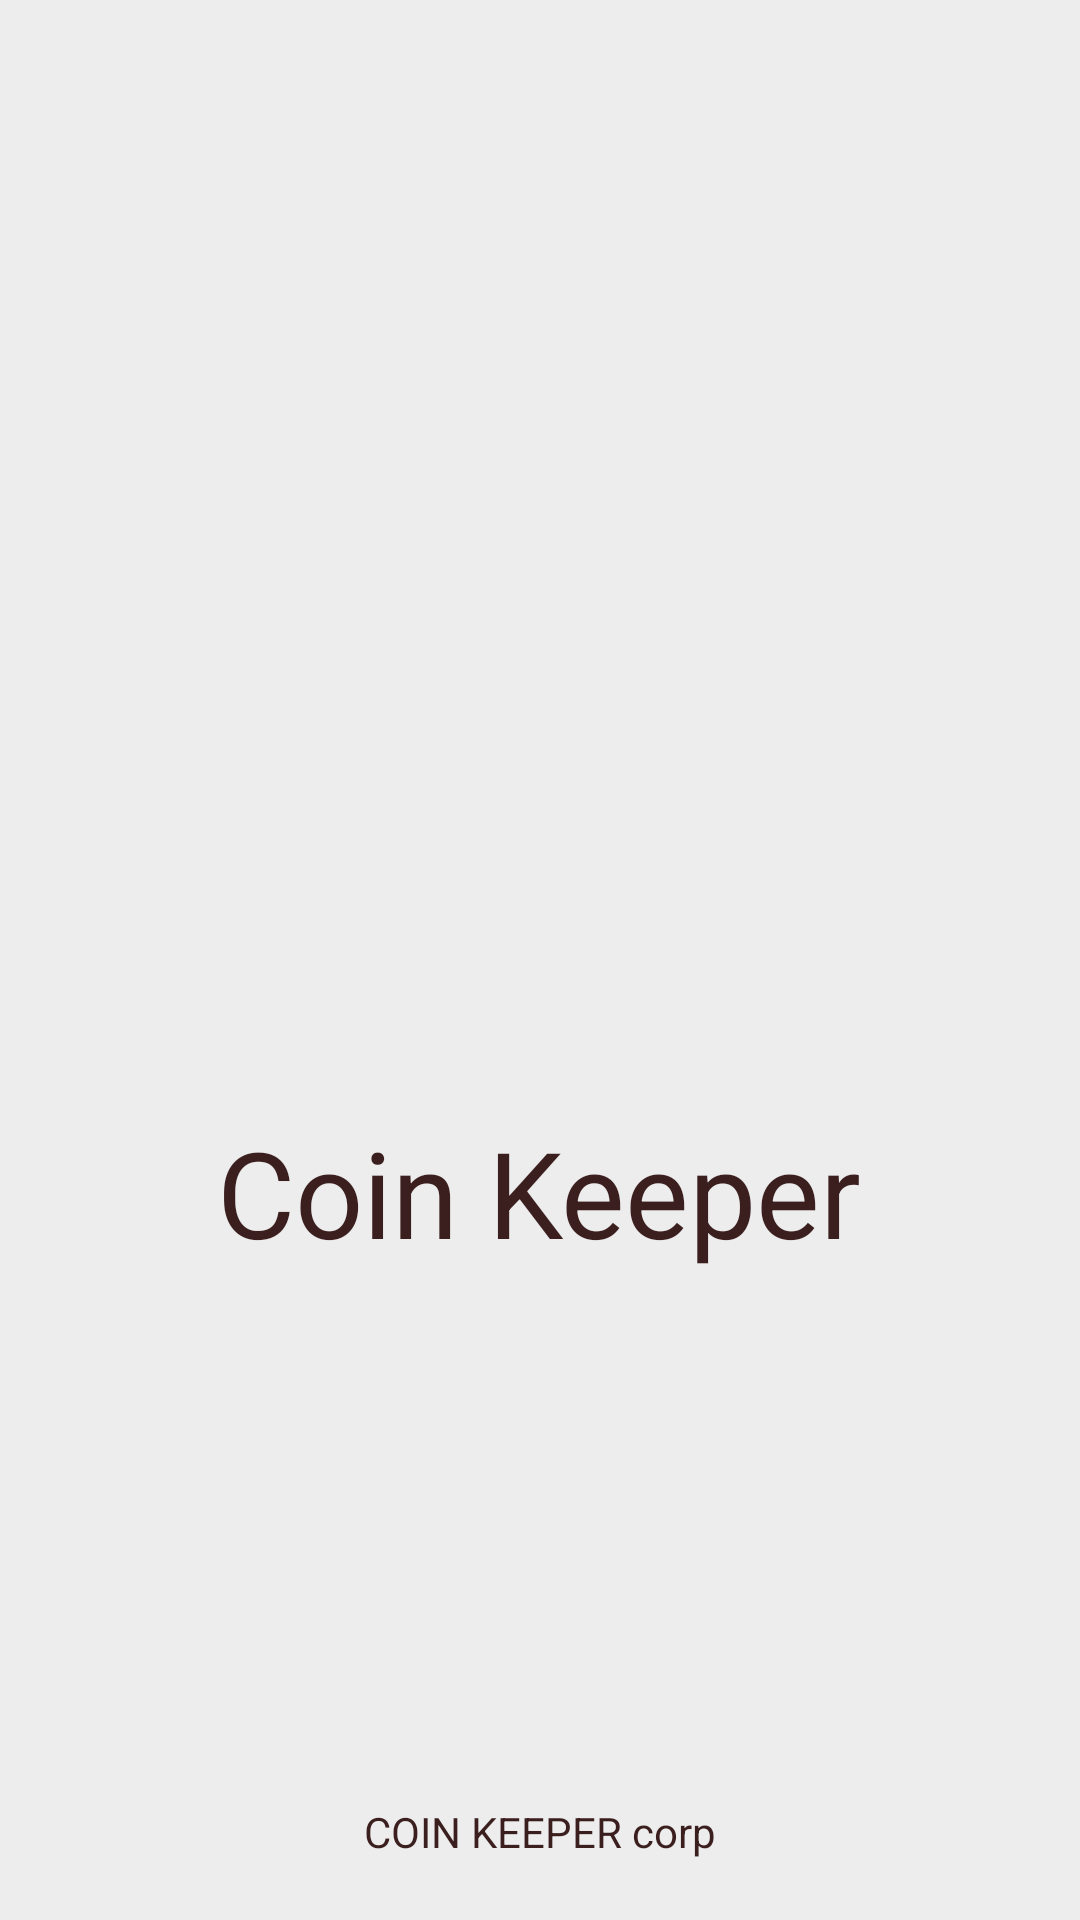

Here is an Android app screen rendered from its layout file. Give the layout XML and the strings, colors and styles it references.
<!-- AndroidManifest.xml: application theme AppTheme -->
<!-- res/layout/activity_lauch.xml -->
<?xml version="1.0" encoding="utf-8"?>
<RelativeLayout xmlns:android="http://schemas.android.com/apk/res/android"
    android:layout_width="match_parent"
    android:layout_height="match_parent"
    android:background="@color/colorBackground"
    >
    <LinearLayout
        android:gravity="center"
        android:orientation="vertical"
        android:layout_width="match_parent"
        android:layout_height="match_parent">


        <ImageView
            android:layout_width="150dp"
            android:layout_height="150dp"
            android:src="@drawable/logo" />

        <TextView
            android:layout_width="wrap_content"
            android:layout_height="wrap_content"
            android:layout_marginBottom="15dp"
            android:layout_marginTop="20dp"
            android:text="@string/project_name"
            android:textColor="@color/colorPrimaryDark"
            android:textSize="40sp" />
    </LinearLayout>

    <TextView
        android:textColor="@color/colorPrimaryDark"
        android:layout_marginBottom="20dp"
        android:text="COIN KEEPER corp"
        android:gravity="center"
        android:layout_alignParentBottom="true"
        android:layout_width="match_parent"
        android:layout_height="wrap_content" />

</RelativeLayout>
<!-- resources referenced by this layout -->
<resources>
  <color name="colorBackground">#ededed</color>
  <color name="colorPrimaryDark">#3b1e1e</color>
  <string name="project_name">Coin Keeper</string>
  <style name="AppTheme" parent="Theme.AppCompat.Light.NoActionBar">
          
          <item name="colorPrimary">@color/colorPrimary</item>
          <item name="colorPrimaryDark">@color/colorPrimaryDark</item>
          <item name="colorAccent">@color/colorAccent</item>
      </style>
  <color name="colorPrimary">#8FD6BD</color>
  <color name="colorAccent">#8d0c4d</color>
</resources>
